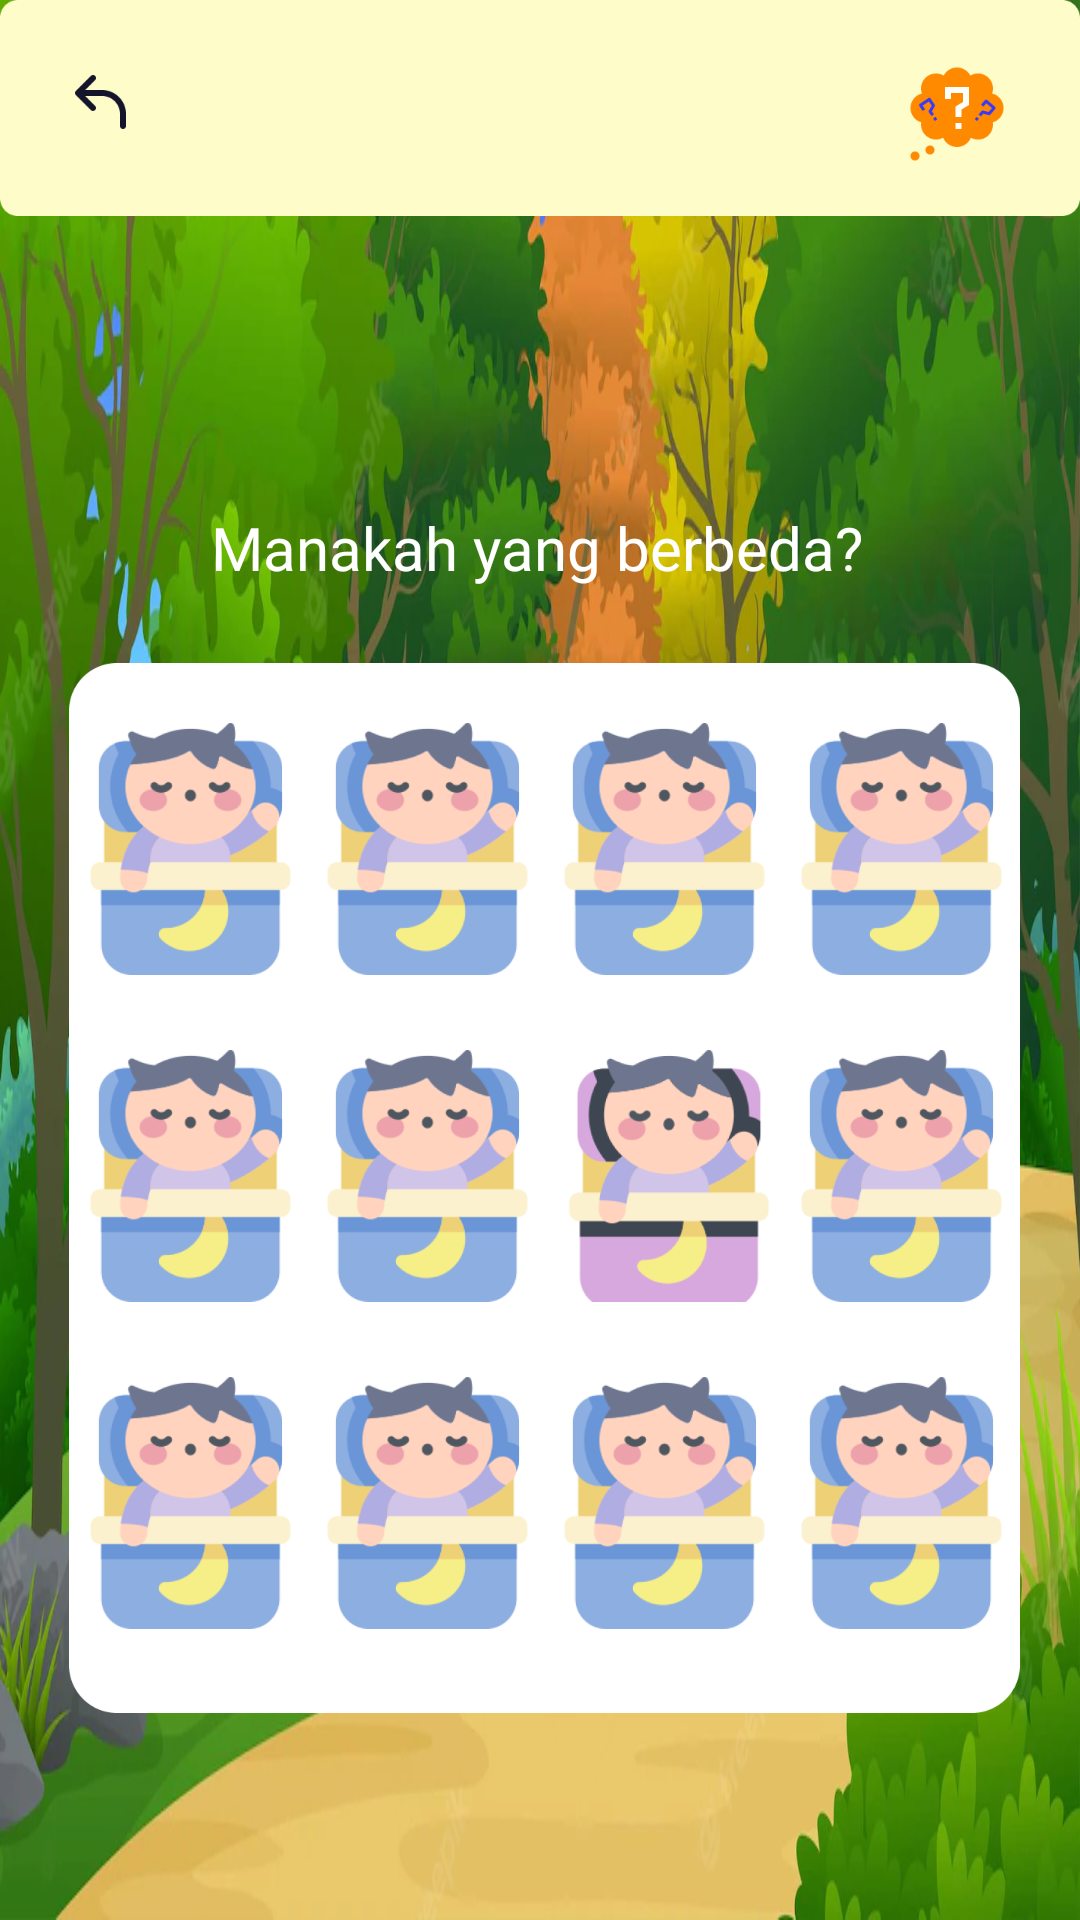

Reconstruct the res/layout file that produces this screen, plus the resources it refers to.
<!-- AndroidManifest.xml: application theme Theme.Winner -->
<!-- res/layout/activity_tebakgambar1.xml -->
<?xml version="1.0" encoding="utf-8"?>
<androidx.constraintlayout.widget.ConstraintLayout xmlns:android="http://schemas.android.com/apk/res/android"
    xmlns:app="http://schemas.android.com/apk/res-auto"
    xmlns:tools="http://schemas.android.com/tools"
    android:layout_width="match_parent"
    android:layout_height="match_parent"
    android:background="@drawable/forest"
    tools:context=".tebakgambar1">

    <ImageButton
        android:id="@+id/tb1help"
        android:layout_width="38dp"
        android:layout_height="32dp"
        android:layout_marginTop="22dp"
        android:layout_marginEnd="22dp"
        android:background="#0000"
        android:elevation="10dp"
        android:scaleType="fitXY"
        android:src="@drawable/help_button"
        app:layout_constraintEnd_toEndOf="parent"
        app:layout_constraintTop_toTopOf="parent" />
    <TextView
        android:id="@+id/textView11"
        android:layout_width="wrap_content"
        android:layout_height="wrap_content"
        android:layout_marginBottom="25dp"
        android:fontFamily="@font/poppinsbold"
        android:text="Manakah yang berbeda?"
        android:textColor="@color/white"
        android:textSize="20dp"
        app:layout_constraintBottom_toTopOf="@+id/imageView13"
        app:layout_constraintEnd_toEndOf="parent"
        app:layout_constraintHorizontal_bias="0.494"
        app:layout_constraintStart_toStartOf="parent"
        app:layout_constraintTop_toBottomOf="@+id/imageView12"
        app:layout_constraintVertical_bias="1.0" />

    <ImageButton
        android:id="@+id/back"
        android:layout_width="24dp"
        android:layout_height="24dp"
        android:layout_marginStart="22dp"
        android:layout_marginTop="22dp"
        android:background="#0000"
        android:elevation="10dp"
        android:scaleType="fitXY"
        android:src="@drawable/back"
        app:layout_constraintStart_toStartOf="parent"
        app:layout_constraintTop_toTopOf="parent" />

    <ImageView
        android:id="@+id/imageView12"
        android:layout_width="match_parent"
        android:layout_height="72dp"
        android:scaleType="fitXY"
        app:layout_constraintBottom_toBottomOf="parent"
        app:layout_constraintEnd_toEndOf="parent"
        app:layout_constraintHorizontal_bias="0.0"
        app:layout_constraintStart_toStartOf="parent"
        app:layout_constraintTop_toTopOf="parent"
        app:layout_constraintVertical_bias="0.0"
        app:srcCompat="@drawable/rt" />

    <ImageView
        android:id="@+id/imageView13"
        android:layout_width="317dp"
        android:layout_height="350dp"
        android:layout_marginStart="3dp"
        android:layout_marginTop="149dp"
        android:scaleType="fitXY"
        app:layout_constraintEnd_toEndOf="parent"
        app:layout_constraintHorizontal_bias="0.5"
        app:layout_constraintStart_toStartOf="parent"
        app:layout_constraintTop_toBottomOf="@+id/imageView12"
        app:srcCompat="@drawable/rt2" />

    <ImageButton
        android:id="@+id/bayi"
        android:layout_width="71dp"
        android:layout_height="84dp"
        android:layout_marginStart="5dp"
        android:layout_marginTop="20dp"
        android:background="#0000"
        android:scaleType="fitXY"
        app:layout_constraintStart_toStartOf="@+id/imageView13"
        app:layout_constraintTop_toTopOf="@+id/imageView13"
        app:srcCompat="@drawable/bayi" />

    <ImageButton
        android:id="@+id/bayi2"
        android:layout_width="71dp"
        android:layout_height="84dp"
        android:layout_marginStart="8dp"
        android:background="#0000"
        android:scaleType="fitXY"
        app:layout_constraintStart_toEndOf="@+id/bayi"
        app:layout_constraintTop_toTopOf="@+id/bayi"
        app:srcCompat="@drawable/bayi" />

    <ImageButton
        android:id="@+id/bayi3"
        android:layout_width="71dp"
        android:layout_height="84dp"
        android:layout_marginStart="8dp"
        android:background="#0000"
        android:scaleType="fitXY"
        app:layout_constraintStart_toEndOf="@+id/bayi2"
        app:layout_constraintTop_toTopOf="@+id/bayi2"
        app:srcCompat="@drawable/bayi" />

    <ImageButton
        android:id="@+id/bayi4"
        android:layout_width="71dp"
        android:layout_height="84dp"
        android:layout_marginStart="8dp"
        android:background="#0000"
        android:scaleType="fitXY"
        app:layout_constraintStart_toEndOf="@+id/bayi3"
        app:layout_constraintTop_toTopOf="@+id/bayi3"
        app:srcCompat="@drawable/bayi" />

    <ImageButton
        android:id="@+id/bayi5"
        android:layout_width="71dp"
        android:layout_height="84dp"
        android:layout_marginTop="25dp"
        android:background="#0000"
        android:scaleType="fitXY"
        app:layout_constraintStart_toStartOf="@+id/bayi"
        app:layout_constraintTop_toBottomOf="@+id/bayi"
        app:srcCompat="@drawable/bayi" />

    <ImageButton
        android:id="@+id/bayi6"
        android:layout_width="71dp"
        android:layout_height="84dp"
        android:background="#0000"
        android:scaleType="fitXY"
        app:layout_constraintStart_toStartOf="@+id/bayi2"
        app:layout_constraintTop_toTopOf="@+id/bayi5"
        app:srcCompat="@drawable/bayi" />

    <ImageButton
        android:id="@+id/bayi7"
        android:layout_width="71dp"
        android:layout_height="84dp"
        android:background="#0000"
        android:scaleType="fitXY"
        app:layout_constraintStart_toStartOf="@+id/bayi3"
        app:layout_constraintTop_toTopOf="@+id/bayi6"
        app:srcCompat="@drawable/bayiungu" />

    <ImageButton
        android:id="@+id/bayi8"
        android:layout_width="71dp"
        android:layout_height="84dp"
        android:background="#0000"
        android:scaleType="fitXY"
        app:layout_constraintStart_toStartOf="@+id/bayi4"
        app:layout_constraintTop_toTopOf="@+id/bayi7"
        app:srcCompat="@drawable/bayi" />

    <ImageButton
        android:id="@+id/bayi9"
        android:layout_width="71dp"
        android:layout_height="84dp"
        android:layout_marginTop="25dp"
        android:background="#0000"
        android:scaleType="fitXY"
        app:layout_constraintStart_toStartOf="@+id/bayi5"
        app:layout_constraintTop_toBottomOf="@+id/bayi5"
        app:srcCompat="@drawable/bayi" />

    <ImageButton
        android:id="@+id/bayi10"
        android:layout_width="71dp"
        android:layout_height="84dp"
        android:background="#0000"
        android:scaleType="fitXY"
        app:layout_constraintStart_toStartOf="@+id/bayi6"
        app:layout_constraintTop_toTopOf="@+id/bayi9"
        app:srcCompat="@drawable/bayi" />

    <ImageButton
        android:id="@+id/bayi11"
        android:layout_width="71dp"
        android:layout_height="84dp"
        android:background="#0000"
        android:scaleType="fitXY"
        app:layout_constraintStart_toStartOf="@+id/bayi7"
        app:layout_constraintTop_toTopOf="@+id/bayi12"
        app:srcCompat="@drawable/bayi" />

    <ImageButton
        android:id="@+id/bayi12"
        android:layout_width="71dp"
        android:layout_height="84dp"
        android:background="#0000"
        android:scaleType="fitXY"
        app:layout_constraintStart_toStartOf="@+id/bayi8"
        app:layout_constraintTop_toTopOf="@+id/bayi9"
        app:srcCompat="@drawable/bayi" />

    
    
    
    
    
    
    
    
    
    
    
    
    


    
    
    
    
    
    
    
    
    
    
    
    
    

    
    
    
    
    
    
    
    
    
    
    
    
    

    
    
    
    
    
    
    
    
    
    
    
    

    
    
    
    
    
    
    
    
    
    
    
    


</androidx.constraintlayout.widget.ConstraintLayout>
<!-- resources referenced by this layout -->
<resources>
  <!-- drawable back: png bitmap (drawable-v24, 1210 bytes) -->
  <!-- drawable bayi: png bitmap (drawable-v24, 24975 bytes) -->
  <!-- drawable bayiungu: png bitmap (drawable-v24, 25514 bytes) -->
  <!-- drawable forest: png bitmap (drawable-v24, 120212 bytes) -->
  <!-- drawable help_button: png bitmap (drawable-v24, 4741 bytes) -->
  <!-- drawable rt: png bitmap (drawable-v24, 3184 bytes) -->
  <!-- drawable rt2: png bitmap (drawable-v24, 11984 bytes) -->
  <style name="Theme.Winner" parent="Theme.MaterialComponents.DayNight.NoActionBar">
          
          <item name="android:windowFullscreen">true</item>
          <item name="colorPrimary">@color/purple_500</item>
          <item name="colorPrimaryVariant">@color/purple_700</item>
          <item name="colorOnPrimary">@color/white</item>
          
          <item name="colorSecondary">@color/teal_200</item>
          <item name="colorSecondaryVariant">@color/teal_700</item>
          <item name="colorOnSecondary">@color/black</item>
          
          <item name="android:statusBarColor">?attr/colorPrimaryVariant</item>
          
      </style>
  <!-- not gathered from this repository: default colours our renderer supplied (Android Studio template values) -->
  <color name="purple_500">#FF6200EE</color>
  <color name="purple_700">#FF3700B3</color>
  <color name="teal_200">#FF03DAC5</color>
  <color name="teal_700">#FF018786</color>
  <color name="black">#FF000000</color>
  <color name="white">#FFFFFFFF</color>
</resources>
